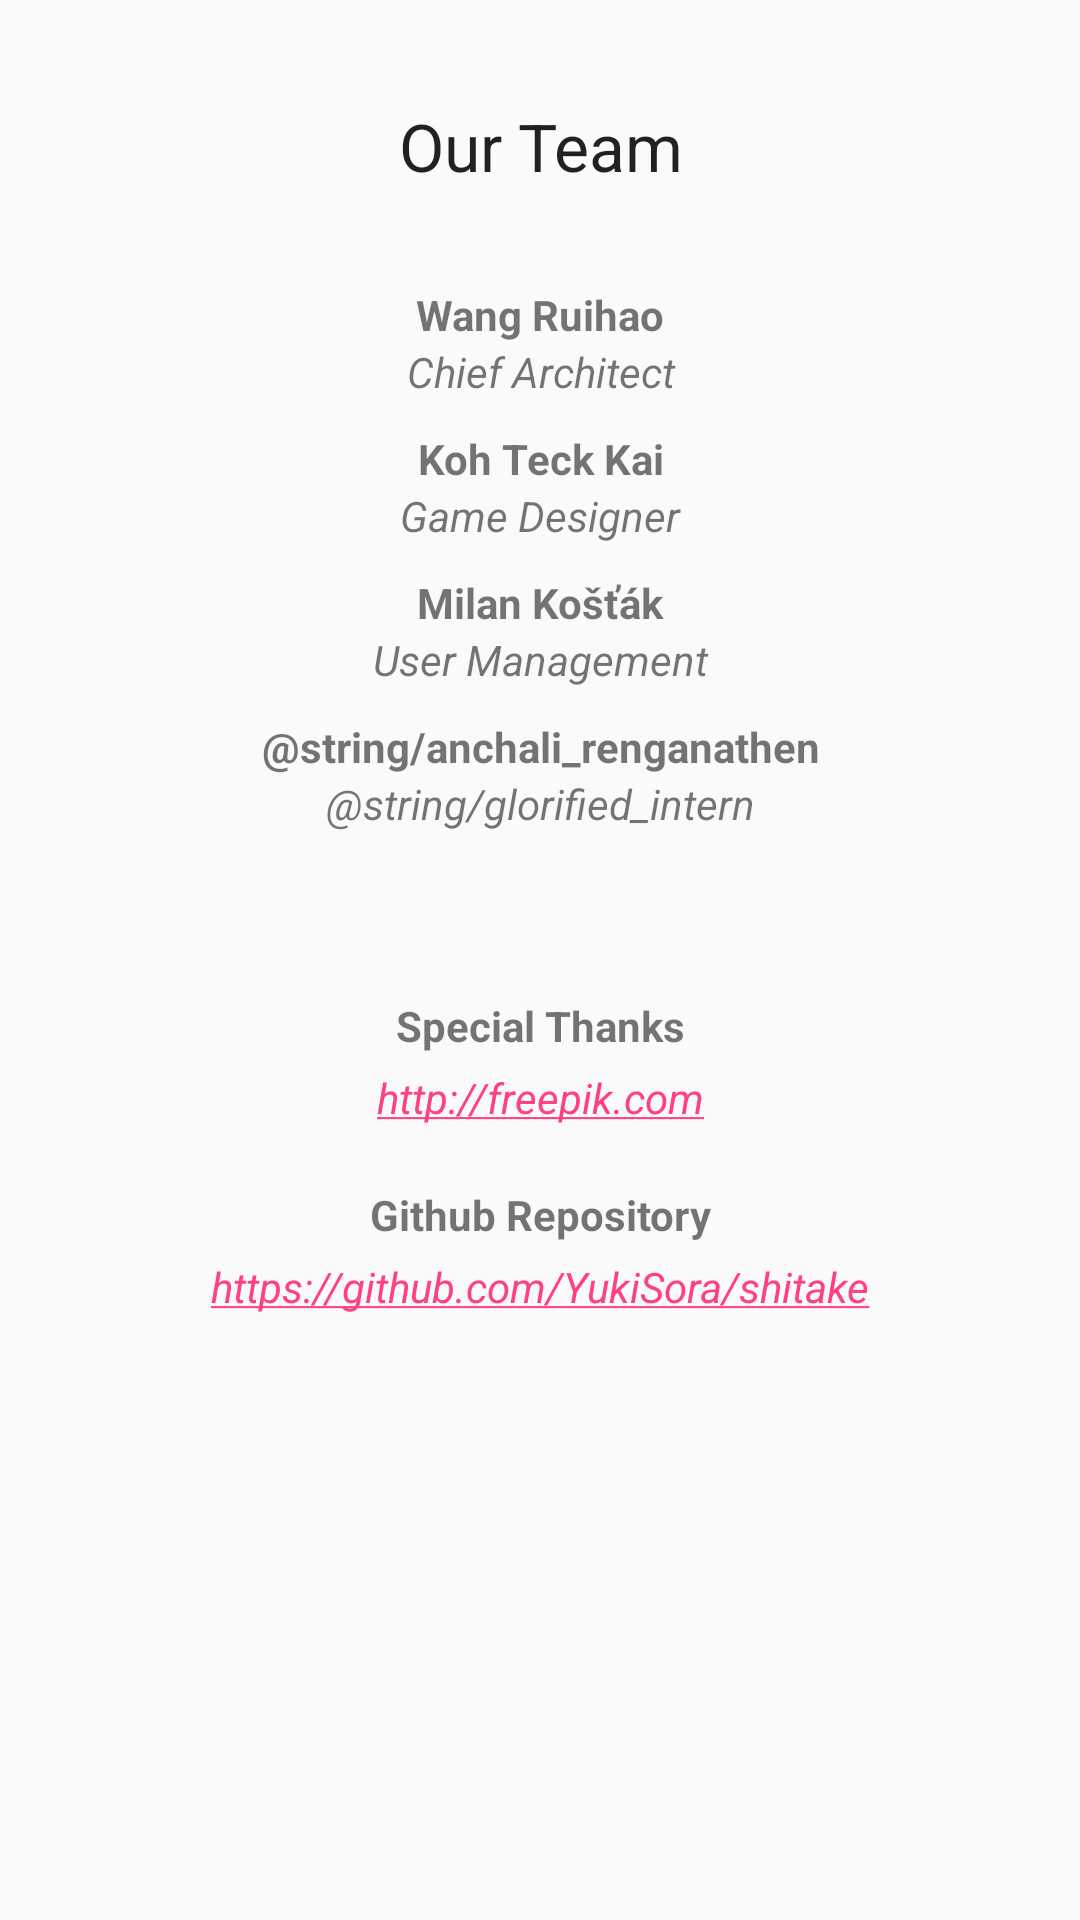

Reconstruct the res/layout file that produces this screen, plus the resources it refers to.
<!-- AndroidManifest.xml: application theme AppTheme -->
<!-- res/layout/activity_about.xml -->
<?xml version="1.0" encoding="utf-8"?>
<ScrollView xmlns:android="http://schemas.android.com/apk/res/android"
    android:layout_width="match_parent"
    android:layout_height="match_parent"
    android:orientation="vertical">

    <LinearLayout
        android:layout_width="match_parent"
        android:layout_height="wrap_content"
        android:orientation="vertical"
        android:paddingBottom="@dimen/activity_vertical_margin"
        android:paddingLeft="@dimen/activity_horizontal_margin"
        android:paddingRight="@dimen/activity_horizontal_margin"
        android:paddingTop="@dimen/activity_vertical_margin">

        <TextView
            style="@style/Base.TextAppearance.AppCompat.Large"
            android:layout_width="match_parent"
            android:layout_height="wrap_content"
            android:layout_marginBottom="12dp"
            android:layout_marginTop="8dp"
            android:gravity="center"
            android:padding="10dp"
            android:text="@string/our_team" />

        <ImageView
            android:layout_width="match_parent"
            android:layout_height="wrap_content"
            android:layout_marginBottom="5dp"
            android:layout_marginTop="5dp"
            android:src="@mipmap/ic_launcher" />

        <TextView
            android:layout_width="match_parent"
            android:layout_height="wrap_content"
            android:gravity="center"
            android:text="@string/wang_ruihao"
            android:textStyle="bold" />

        <TextView
            android:layout_width="match_parent"
            android:layout_height="wrap_content"
            android:gravity="center"
            android:text="@string/chief_architect"
            android:textStyle="italic" />

        <ImageView
            android:layout_width="match_parent"
            android:layout_height="wrap_content"
            android:layout_marginBottom="5dp"
            android:layout_marginTop="5dp"
            android:src="@mipmap/ic_launcher" />

        <TextView
            android:layout_width="match_parent"
            android:layout_height="wrap_content"
            android:gravity="center"
            android:text="@string/koh_teck_kai"
            android:textStyle="bold" />

        <TextView
            android:layout_width="match_parent"
            android:layout_height="wrap_content"
            android:gravity="center"
            android:text="@string/game_designer"
            android:textStyle="italic" />

        <ImageView
            android:layout_width="match_parent"
            android:layout_height="wrap_content"
            android:layout_marginBottom="5dp"
            android:layout_marginTop="5dp"
            android:src="@mipmap/ic_launcher" />

        <TextView
            android:layout_width="match_parent"
            android:layout_height="wrap_content"
            android:gravity="center"
            android:text="@string/milan_ko_k"
            android:textStyle="bold" />

        <TextView
            android:layout_width="match_parent"
            android:layout_height="wrap_content"
            android:gravity="center"
            android:text="@string/user_management"
            android:textStyle="italic" />

        <ImageView
            android:layout_width="match_parent"
            android:layout_height="wrap_content"
            android:layout_marginBottom="5dp"
            android:layout_marginTop="5dp"
            android:src="@mipmap/ic_launcher" />

        <TextView
            android:layout_width="match_parent"
            android:layout_height="wrap_content"
            android:gravity="center"
            android:text="@string/anchali_renganathen"
            android:textStyle="bold" />

        <TextView
            android:layout_width="match_parent"
            android:layout_height="wrap_content"
            android:gravity="center"
            android:text="@string/glorified_intern"
            android:textStyle="italic" />

        <TextView
            android:layout_width="match_parent"
            android:layout_height="wrap_content"
            android:layout_marginTop="50dp"
            android:gravity="center"
            android:padding="5dp"
            android:text="@string/special_thanks"
            android:textStyle="bold" />

        <TextView
            android:layout_width="match_parent"
            android:layout_height="wrap_content"
            android:autoLink="web"
            android:gravity="center"
            android:linksClickable="true"
            android:text="@string/freepik"
            android:textStyle="italic" />

        <TextView
            android:layout_width="match_parent"
            android:layout_height="match_parent"
            android:layout_marginTop="15dp"
            android:gravity="center"
            android:padding="5dp"
            android:text="@string/github_repository"
            android:textStyle="bold" />

        <TextView
            android:layout_width="match_parent"
            android:layout_height="wrap_content"
            android:autoLink="web"
            android:gravity="center"
            android:linksClickable="true"
            android:text="@string/github_link"
            android:textStyle="italic" />

    </LinearLayout>

</ScrollView>
<!-- resources referenced by this layout -->
<resources>
  <dimen name="activity_horizontal_margin">16dp</dimen>
  <dimen name="activity_vertical_margin">16dp</dimen>
  <string name="chief_architect">Chief Architect</string>
  <string name="freepik" translatable="false">http://freepik.com</string>
  <string name="game_designer">Game Designer</string>
  <string name="github_link" translatable="false">https://github.com/YukiSora/shitake</string>
  <string name="github_repository">Github Repository</string>
  <string name="glorified_intern">Opěvovaná internistka</string>
  <string name="koh_teck_kai" translatable="false">Koh Teck Kai</string>
  <string name="milan_ko_k" translatable="false">Milan Košťák</string>
  <string name="our_team">Our Team</string>
  <string name="special_thanks">Special Thanks</string>
  <string name="user_management">User Management</string>
  <string name="wang_ruihao" translatable="false">Wang Ruihao</string>
  <style name="AppTheme" parent="Theme.AppCompat.Light.NoActionBar">
          
          <item name="colorPrimary">@color/colorPrimary</item>
          <item name="colorPrimaryDark">@color/colorPrimaryDark</item>
          <item name="colorAccent">@color/colorAccent</item>
  
          <item name="android:buttonStyle">@style/GreenButton</item>
      </style>
  <color name="colorPrimary">#3F51B5</color>
  <color name="colorPrimaryDark">#303F9F</color>
  <color name="colorAccent">#FF4081</color>
  <style name="GreenButton" parent="AppTheme">
          <item name="android:background">@drawable/rounded_button_green</item>
          <item name="android:textColor">@color/white</item>
          <item name="android:gravity">center</item>
          <item name="android:padding">15dp</item>
      </style>
  <!-- not gathered from this repository: default colours our renderer supplied (Android Studio template values) -->
  <color name="white">#FFFFFFFF</color>
</resources>
